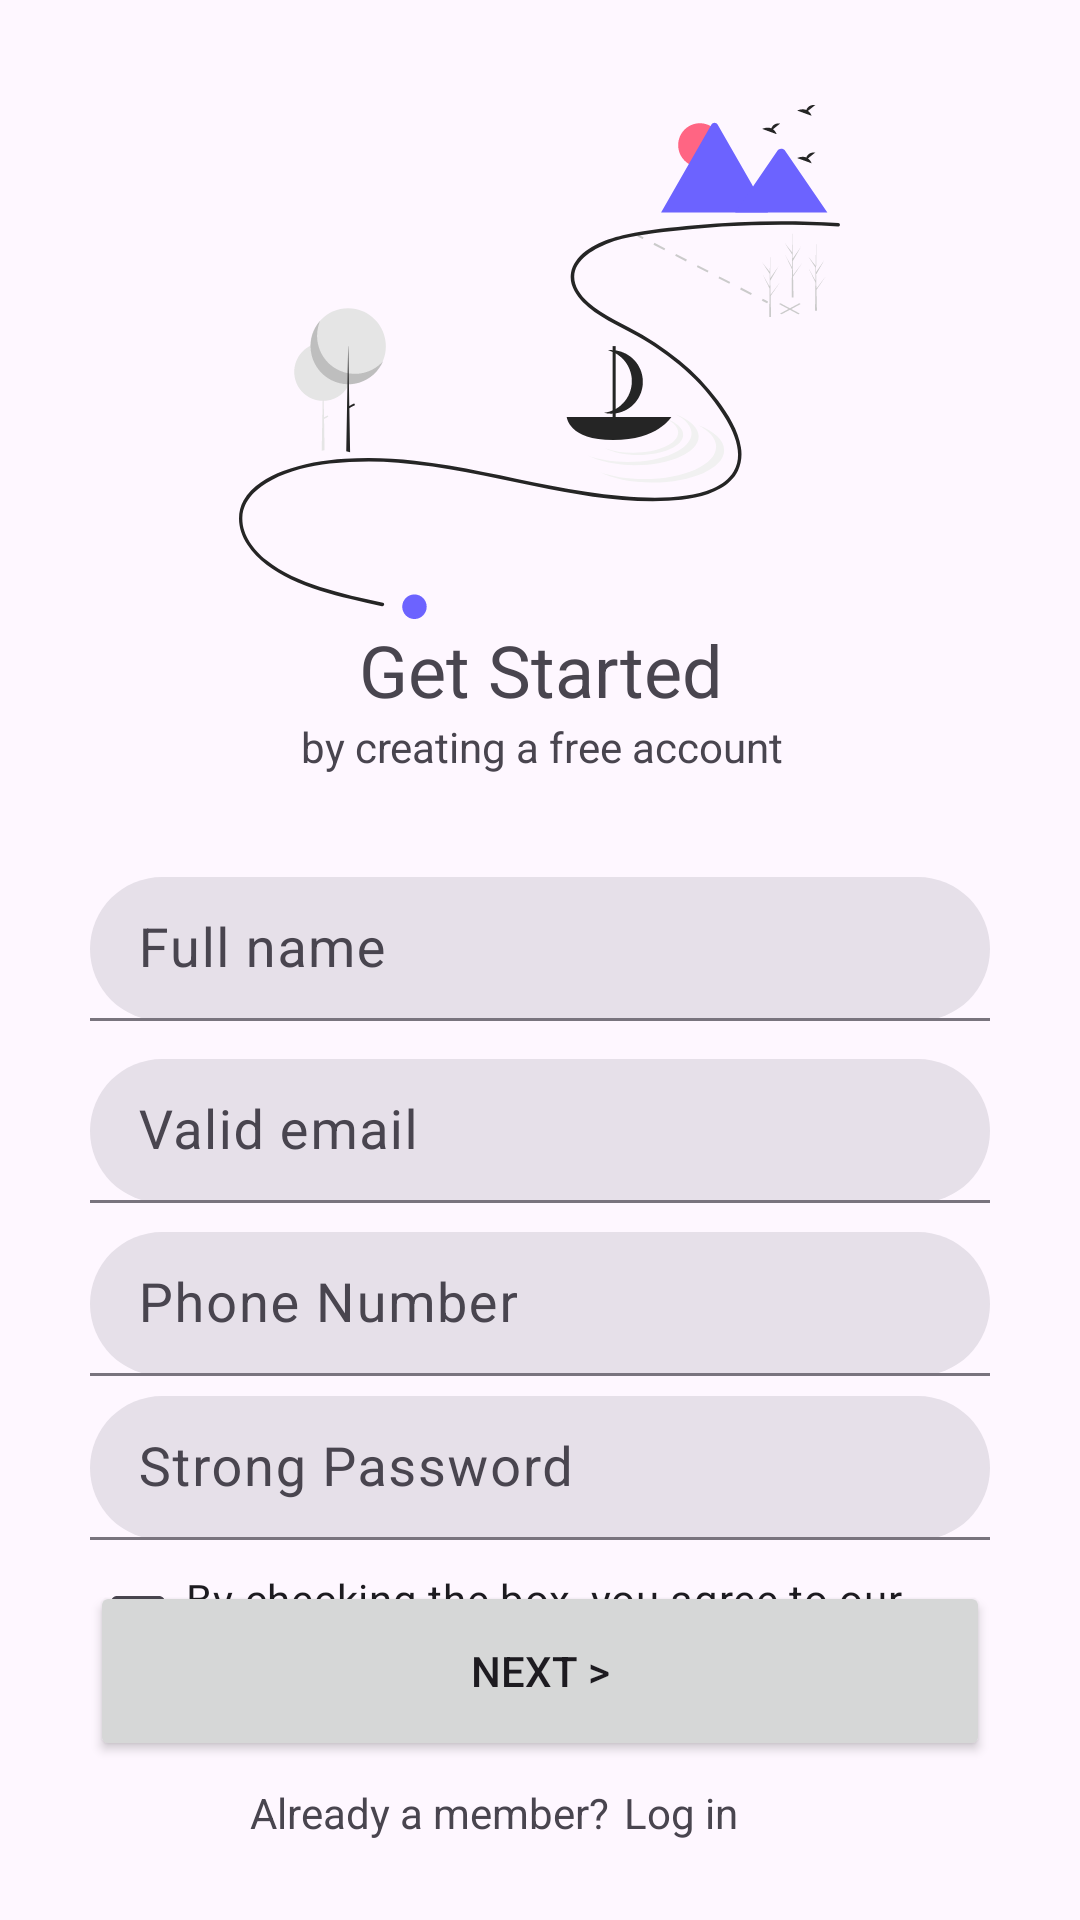

This screen was rendered from an Android layout file. Write that file and the resources it references.
<!-- AndroidManifest.xml: application theme Theme.PleaseSignIn -->
<!-- res/layout/activity_register.xml -->
<?xml version="1.0" encoding="utf-8"?>
<androidx.constraintlayout.widget.ConstraintLayout xmlns:android="http://schemas.android.com/apk/res/android"
    xmlns:app="http://schemas.android.com/apk/res-auto"
    android:id="@+id/register"
    android:layout_width="match_parent"
    android:layout_height="match_parent">

    <TextView
        android:id="@+id/welcome_back_title"
        android:layout_width="wrap_content"
        android:layout_height="wrap_content"
        android:text="@string/register_title"
        android:textSize="24sp"
        app:layout_constraintBottom_toBottomOf="parent"
        app:layout_constraintEnd_toEndOf="@+id/adventure_map_image"
        app:layout_constraintStart_toStartOf="@+id/adventure_map_image"
        app:layout_constraintTop_toBottomOf="@+id/adventure_map_image"
        app:layout_constraintVertical_bias="0.0" />

    <ImageView
        android:id="@+id/adventure_map_image"
        android:layout_width="wrap_content"
        android:layout_height="wrap_content"
        android:contentDescription="Adventure map"
        app:layout_constraintBottom_toBottomOf="parent"
        app:layout_constraintEnd_toEndOf="parent"
        app:layout_constraintStart_toStartOf="parent"
        app:layout_constraintTop_toTopOf="parent"
        app:layout_constraintVertical_bias="0.075"
        app:srcCompat="@drawable/undraw_adventure_map_hnin_2" />

    <TextView
        android:id="@+id/register_desc"
        android:layout_width="wrap_content"
        android:layout_height="wrap_content"
        android:text="@string/register_description"
        app:layout_constraintBottom_toBottomOf="parent"
        app:layout_constraintEnd_toEndOf="@+id/welcome_back_title"
        app:layout_constraintHorizontal_bias="0.498"
        app:layout_constraintStart_toStartOf="@+id/welcome_back_title"
        app:layout_constraintTop_toBottomOf="@+id/welcome_back_title"
        app:layout_constraintVertical_bias="0.0" />

    <com.google.android.material.textfield.TextInputLayout
        android:id="@+id/register_email_field"
        style="@style/TextInputOnboarding"
        android:layout_width="300dp"
        android:layout_height="48dp"
        android:ems="10"
        android:hint="Valid email"
        android:inputType="textEmailAddress"
        android:singleLine="true"
        app:layout_constraintBottom_toBottomOf="parent"
        app:layout_constraintEnd_toEndOf="@+id/register_full_name_field"
        app:layout_constraintHorizontal_bias="0.488"
        app:layout_constraintStart_toStartOf="@+id/register_full_name_field"
        app:layout_constraintTop_toBottomOf="@+id/register_full_name_field"
        app:layout_constraintVertical_bias="0.050000012">

        <com.google.android.material.textfield.TextInputEditText
            android:layout_width="match_parent"
            android:layout_height="wrap_content"
            android:minHeight="60dp"
            android:textSize="18sp" />

    </com.google.android.material.textfield.TextInputLayout>

    <com.google.android.material.textfield.TextInputLayout
        android:id="@+id/register_password_field"
        style="@style/TextInputOnboarding"
        android:layout_width="300dp"
        android:layout_height="48dp"
        android:ems="10"
        android:hint="Strong Password"
        android:inputType="textPassword"
        app:layout_constraintBottom_toBottomOf="parent"
        app:layout_constraintEnd_toEndOf="@+id/register_phone_field"
        app:layout_constraintHorizontal_bias="0.511"
        app:layout_constraintStart_toStartOf="@+id/register_phone_field"
        app:layout_constraintTop_toBottomOf="@+id/register_phone_field"
        app:layout_constraintVertical_bias="0.050000012">

        <com.google.android.material.textfield.TextInputEditText
            android:layout_width="match_parent"
            android:layout_height="wrap_content"
            android:minHeight="60dp"
            android:textSize="18sp" />

    </com.google.android.material.textfield.TextInputLayout>

    <CheckBox
        android:id="@+id/checkBox"
        android:layout_width="0dp"
        android:layout_height="wrap_content"
        android:text="@string/tos_compliance"
        app:layout_constraintBottom_toBottomOf="parent"
        app:layout_constraintEnd_toEndOf="@+id/register_password_field"
        app:layout_constraintHorizontal_bias="0.0"
        app:layout_constraintStart_toStartOf="@+id/register_password_field"
        app:layout_constraintTop_toBottomOf="@+id/register_password_field"
        app:layout_constraintVertical_bias="0.045" />

    <Button
        android:id="@+id/button"
        android:layout_width="300dp"
        android:layout_height="60dp"
        android:layout_marginBottom="52dp"
        android:text="@string/next_button"
        app:layout_constraintBottom_toBottomOf="parent"
        app:layout_constraintEnd_toEndOf="@+id/register_password_field"
        app:layout_constraintStart_toStartOf="@+id/checkBox"
        app:layout_constraintTop_toBottomOf="@+id/register_password_field"
        app:layout_constraintVertical_bias="0.927" />

    <TextView
        android:id="@+id/already_a_member"
        android:layout_width="wrap_content"
        android:layout_height="wrap_content"
        android:text="@string/already_a_member"
        android:textAlignment="center"
        app:layout_constraintBottom_toBottomOf="parent"
        app:layout_constraintEnd_toEndOf="@+id/button"
        app:layout_constraintHorizontal_bias="0.296"
        app:layout_constraintStart_toStartOf="@+id/button"
        app:layout_constraintTop_toBottomOf="@+id/button"
        app:layout_constraintVertical_bias="0.23000002" />

    <TextView
        android:id="@+id/register_to_login"
        android:layout_width="wrap_content"
        android:layout_height="wrap_content"
        android:clickable="true"
        android:focusable="true"
        android:text="@string/log_in_link"
        android:textAlignment="center"
        app:layout_constraintBottom_toBottomOf="parent"
        app:layout_constraintEnd_toEndOf="@+id/button"
        app:layout_constraintHorizontal_bias="0.68"
        app:layout_constraintStart_toStartOf="@+id/button"
        app:layout_constraintTop_toBottomOf="@+id/button"
        app:layout_constraintVertical_bias="0.23000002" />

    <com.google.android.material.textfield.TextInputLayout
        android:id="@+id/register_phone_field"
        style="@style/TextInputOnboarding"
        android:layout_width="300dp"
        android:layout_height="48dp"
        android:ems="10"
        android:hint="Phone Number"
        android:inputType="phone"
        app:layout_constraintBottom_toBottomOf="parent"
        app:layout_constraintEnd_toEndOf="@+id/register_email_field"
        app:layout_constraintHorizontal_bias="0.511"
        app:layout_constraintStart_toStartOf="@+id/register_email_field"
        app:layout_constraintTop_toBottomOf="@+id/register_email_field"
        app:layout_constraintVertical_bias="0.050000012">

        <com.google.android.material.textfield.TextInputEditText
            android:layout_width="match_parent"
            android:layout_height="wrap_content"
            android:minHeight="60dp"
            android:textSize="18sp" />

    </com.google.android.material.textfield.TextInputLayout>

    <com.google.android.material.textfield.TextInputLayout
        android:id="@+id/register_full_name_field"
        style="@style/TextInputOnboarding"
        android:layout_width="300dp"
        android:layout_height="48dp"
        android:ems="10"
        android:hint="Full name"
        android:inputType="text"
        app:layout_constraintBottom_toBottomOf="parent"
        app:layout_constraintEnd_toEndOf="@+id/register_desc"
        app:layout_constraintHorizontal_bias="0.506"
        app:layout_constraintStart_toStartOf="@+id/register_desc"
        app:layout_constraintTop_toBottomOf="@+id/register_desc"
        app:layout_constraintVertical_bias="0.102">

        <com.google.android.material.textfield.TextInputEditText
            android:layout_width="match_parent"
            android:layout_height="wrap_content"
            android:minHeight="60dp"
            android:textSize="18sp" />

    </com.google.android.material.textfield.TextInputLayout>

</androidx.constraintlayout.widget.ConstraintLayout>
<!-- resources referenced by this layout -->
<resources>
  <!-- drawable undraw_adventure_map_hnin_2: vector/xml drawable (drawable, 9706 chars, omitted) -->
  <string name="already_a_member">Already a member?</string>
  <string name="log_in_link">Log in</string>
  <string name="next_button">Next &gt;</string>
  <string name="register_description">by creating a free account</string>
  <string name="register_title">Get Started</string>
  <string name="tos_compliance">By checking the box, you agree to our Terms and Conditions</string>
  <style name="TextInputOnboarding" parent="@style/Widget.Material3.TextInputLayout.FilledBox">
          <item name="boxCornerRadiusBottomStart">40dp</item>
          <item name="boxCornerRadiusBottomEnd">40dp</item>
          <item name="boxCornerRadiusTopStart">40dp</item>
          <item name="boxCornerRadiusTopEnd">40dp</item>
      </style>
  <style name="Theme.PleaseSignIn" parent="Base.Theme.PleaseSignIn" />
  <style name="Base.Theme.PleaseSignIn" parent="Theme.Material3.DayNight.NoActionBar">
          
          
      </style>
</resources>
